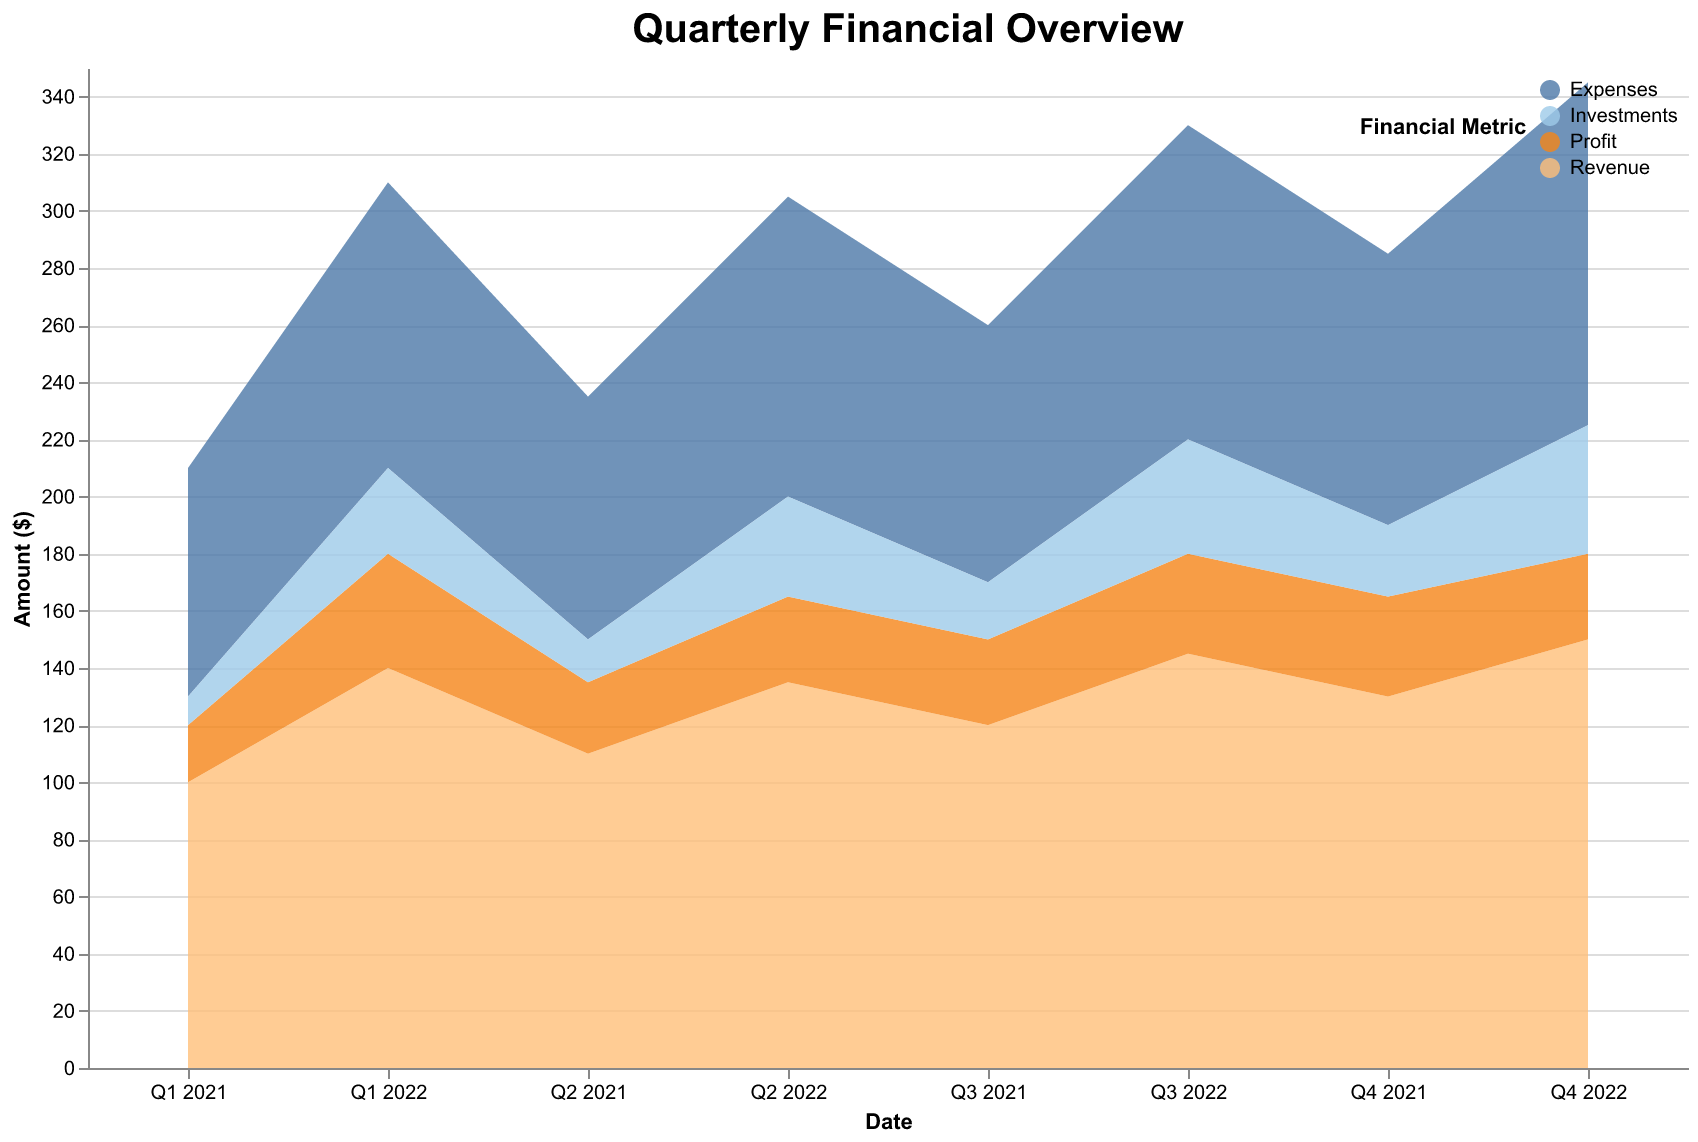

The table this chart was drawn from, first rows:
Date, Revenue, Expenses, Profit, Investments
Q1 2021, 100, 80, 20, 10
Q2 2021, 110, 85, 25, 15
Q3 2021, 120, 90, 30, 20
Q4 2021, 130, 95, 35, 25
Q1 2022, 140, 100, 40, 30
Q2 2022, 135, 105, 30, 35
Q3 2022, 145, 110, 35, 40
Q4 2022, 150, 120, 30, 45
